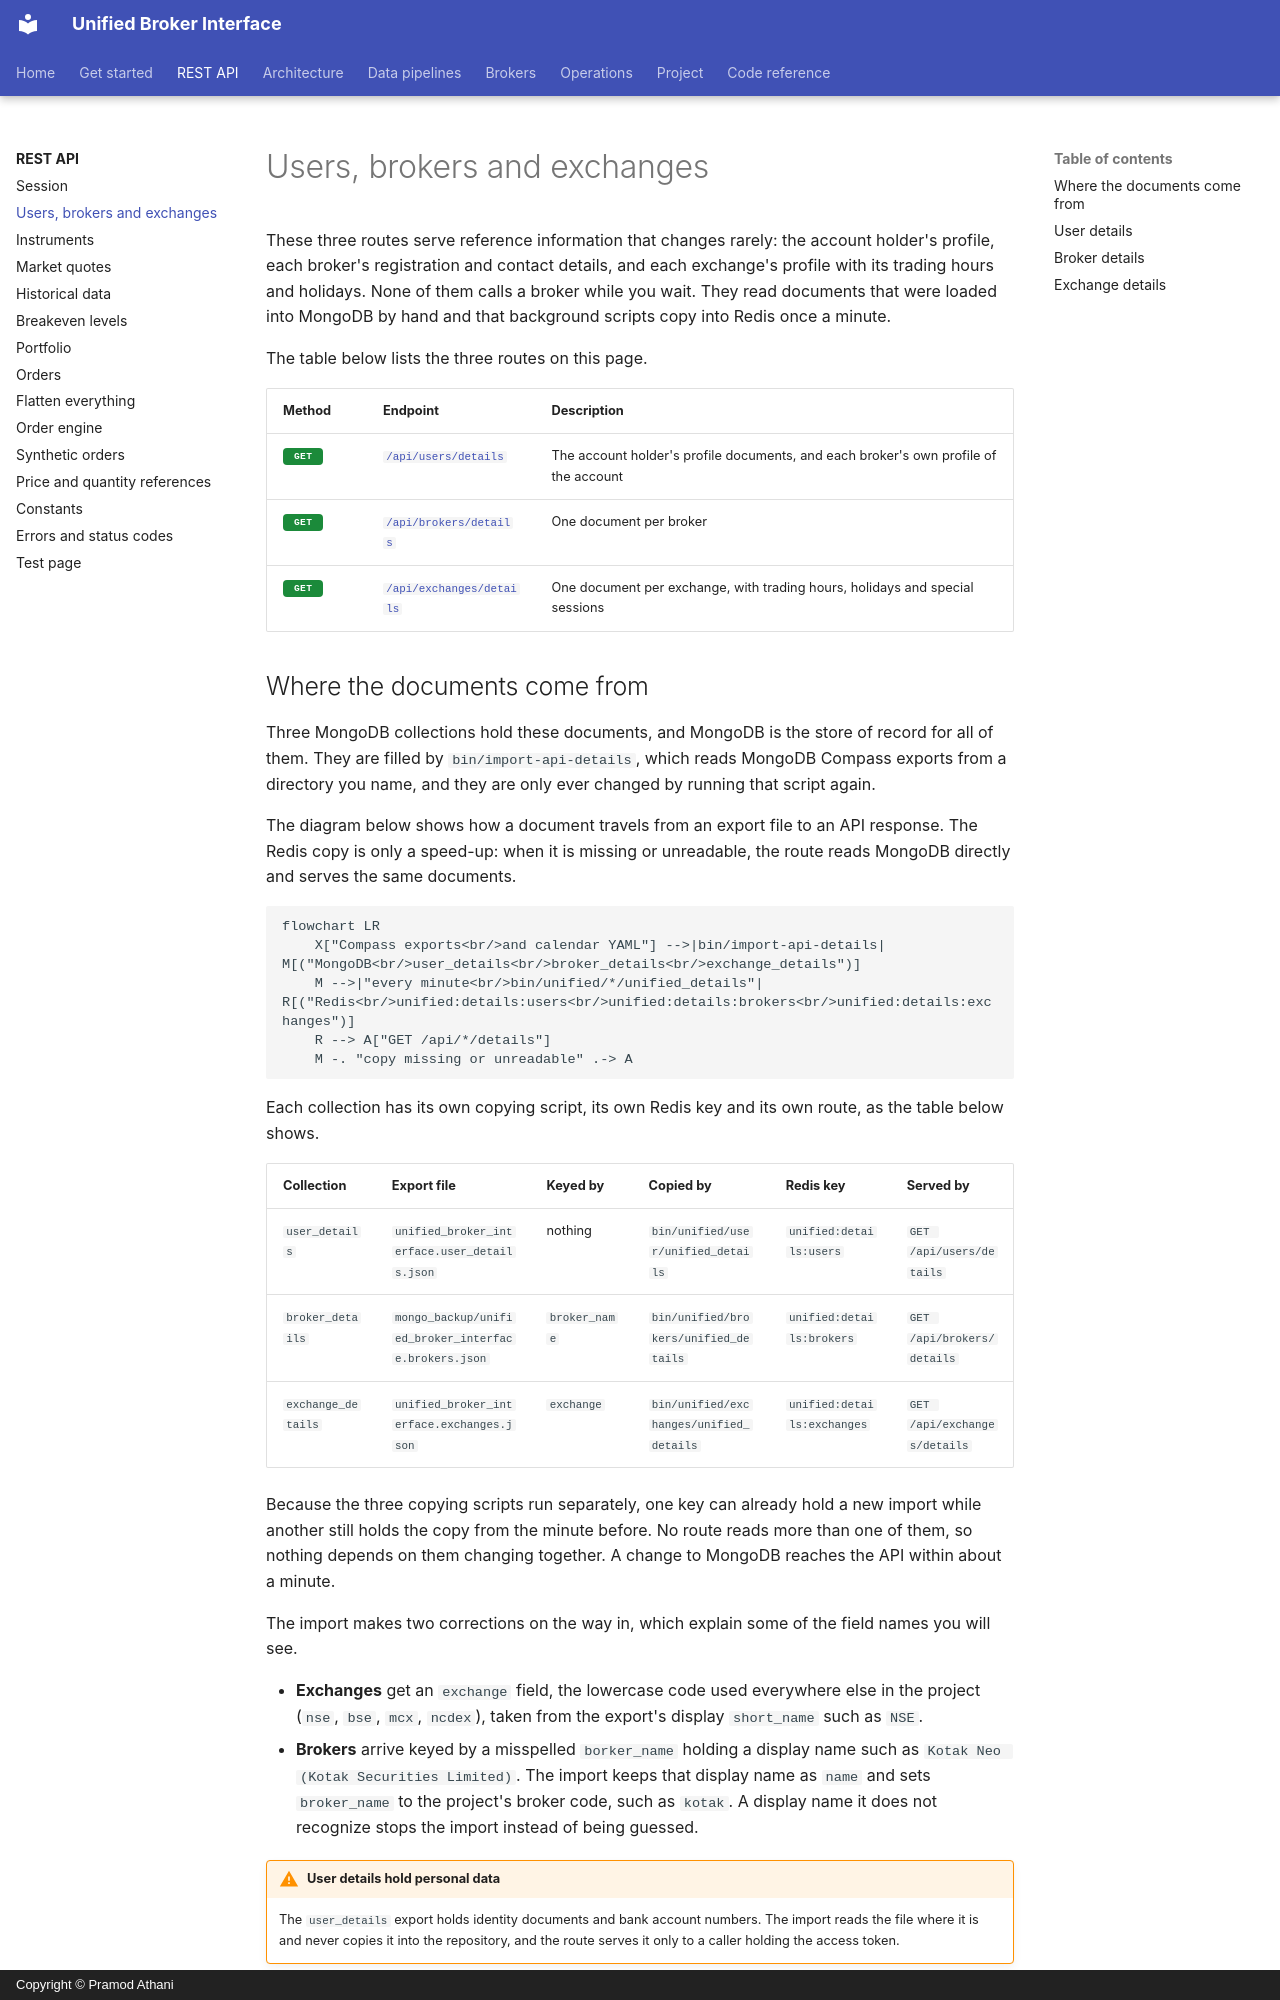

repository: pramodathani/unified_broker_interface · page: rest-api/details/index.html · generator: mkdocs · copyright: Copyright © Pramod Athani

# Users, brokers and exchanges

These three routes serve reference information that changes rarely: the account holder's profile, each broker's registration and contact details, and each exchange's profile with its trading hours and holidays. None of them calls a broker while you wait. They read documents that were loaded into MongoDB by hand and that background scripts copy into Redis once a minute.

The table below lists the three routes on this page.

| Method | Endpoint | Description |
|---|---|---|
| <span class="method get">GET</span> | [`/api/users/details`](#user-details) | The account holder's profile documents, and each broker's own profile of the account |
| <span class="method get">GET</span> | [`/api/brokers/details`](#broker-details) | One document per broker |
| <span class="method get">GET</span> | [`/api/exchanges/details`](#exchange-details) | One document per exchange, with trading hours, holidays and special sessions |
